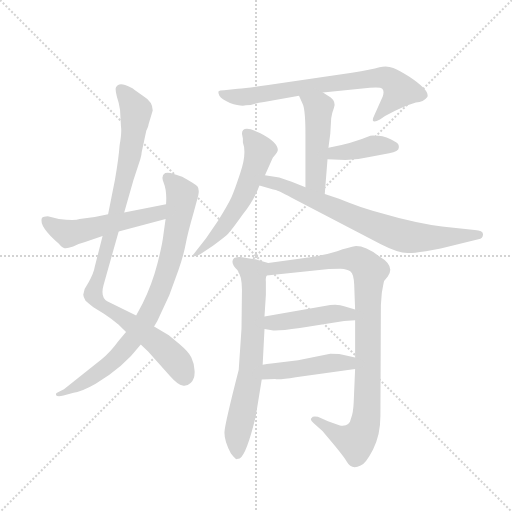
t = 0.00 s
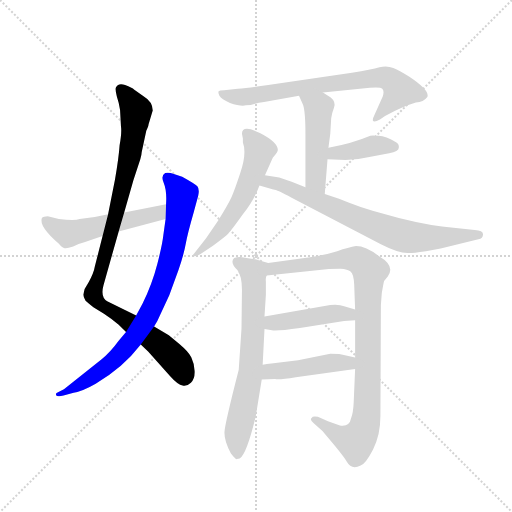
t = 1.97 s
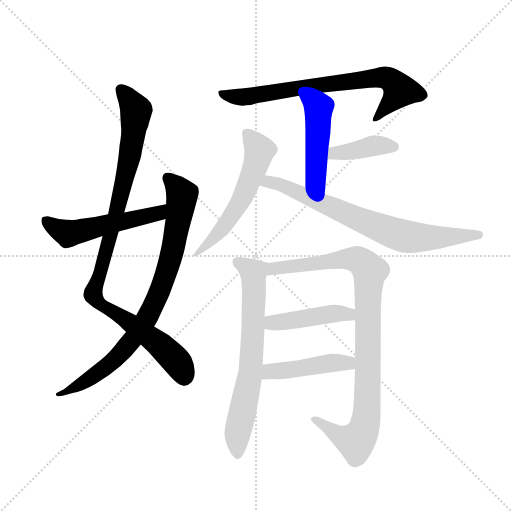
t = 3.94 s
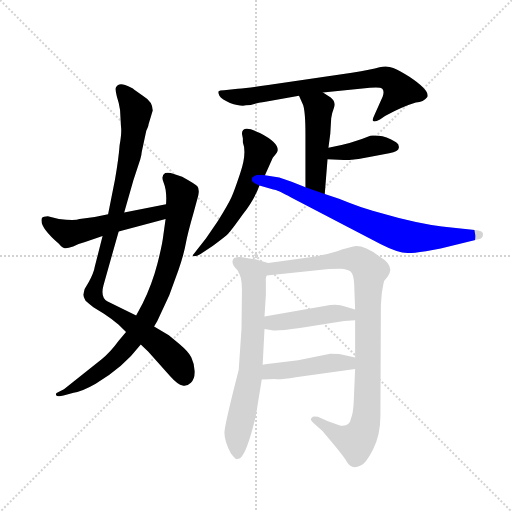
t = 5.91 s
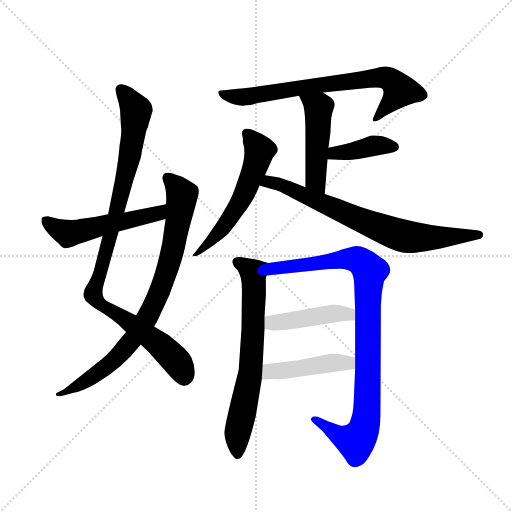
t = 7.88 s
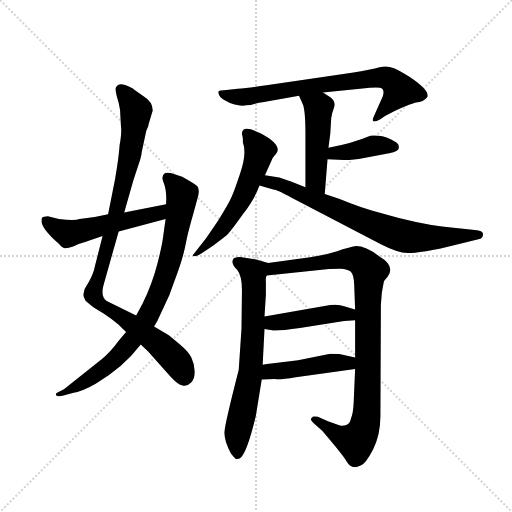
t = 9.85 s

The animated SVG that drew these frames (rendered in a browser with its animation timeline set to each time). Animation: 12 CSS @keyframes rules; one cycle of 9.85 s.

<svg version="1.1" viewBox="0 0 1024 1024" xmlns="http://www.w3.org/2000/svg">
  <g stroke="lightgray" stroke-dasharray="1,1" stroke-width="1" transform="scale(4, 4)">
    <line x1="0" y1="0" x2="256" y2="256"></line>
    <line x1="256" y1="0" x2="0" y2="256"></line>
    <line x1="128" y1="0" x2="128" y2="256"></line>
    <line x1="0" y1="128" x2="256" y2="128"></line>
  </g>
  <g transform="scale(0.92, -0.92) translate(60, -850)">
    <style type="text/css">
      
        @keyframes keyframes0 {
          from {
            stroke: blue;
            stroke-dashoffset: 996;
            stroke-width: 128;
          }
          76% {
            animation-timing-function: step-end;
            stroke: blue;
            stroke-dashoffset: 0;
            stroke-width: 128;
          }
          to {
            stroke: black;
            stroke-width: 1024;
          }
        }
        #make-me-a-hanzi-animation-0 {
          animation: keyframes0 1.060546875s both;
          animation-delay: 0s;
          animation-timing-function: linear;
        }
      
        @keyframes keyframes1 {
          from {
            stroke: blue;
            stroke-dashoffset: 846;
            stroke-width: 128;
          }
          73% {
            animation-timing-function: step-end;
            stroke: blue;
            stroke-dashoffset: 0;
            stroke-width: 128;
          }
          to {
            stroke: black;
            stroke-width: 1024;
          }
        }
        #make-me-a-hanzi-animation-1 {
          animation: keyframes1 0.9384765625s both;
          animation-delay: 1.060546875s;
          animation-timing-function: linear;
        }
      
        @keyframes keyframes2 {
          from {
            stroke: blue;
            stroke-dashoffset: 531;
            stroke-width: 128;
          }
          63% {
            animation-timing-function: step-end;
            stroke: blue;
            stroke-dashoffset: 0;
            stroke-width: 128;
          }
          to {
            stroke: black;
            stroke-width: 1024;
          }
        }
        #make-me-a-hanzi-animation-2 {
          animation: keyframes2 0.68212890625s both;
          animation-delay: 1.9990234375s;
          animation-timing-function: linear;
        }
      
        @keyframes keyframes3 {
          from {
            stroke: blue;
            stroke-dashoffset: 739;
            stroke-width: 128;
          }
          71% {
            animation-timing-function: step-end;
            stroke: blue;
            stroke-dashoffset: 0;
            stroke-width: 128;
          }
          to {
            stroke: black;
            stroke-width: 1024;
          }
        }
        #make-me-a-hanzi-animation-3 {
          animation: keyframes3 0.8513997395833334s both;
          animation-delay: 2.68115234375s;
          animation-timing-function: linear;
        }
      
        @keyframes keyframes4 {
          from {
            stroke: blue;
            stroke-dashoffset: 482;
            stroke-width: 128;
          }
          61% {
            animation-timing-function: step-end;
            stroke: blue;
            stroke-dashoffset: 0;
            stroke-width: 128;
          }
          to {
            stroke: black;
            stroke-width: 1024;
          }
        }
        #make-me-a-hanzi-animation-4 {
          animation: keyframes4 0.6422526041666666s both;
          animation-delay: 3.5325520833333335s;
          animation-timing-function: linear;
        }
      
        @keyframes keyframes5 {
          from {
            stroke: blue;
            stroke-dashoffset: 399;
            stroke-width: 128;
          }
          56% {
            animation-timing-function: step-end;
            stroke: blue;
            stroke-dashoffset: 0;
            stroke-width: 128;
          }
          to {
            stroke: black;
            stroke-width: 1024;
          }
        }
        #make-me-a-hanzi-animation-5 {
          animation: keyframes5 0.57470703125s both;
          animation-delay: 4.1748046875s;
          animation-timing-function: linear;
        }
      
        @keyframes keyframes6 {
          from {
            stroke: blue;
            stroke-dashoffset: 571;
            stroke-width: 128;
          }
          65% {
            animation-timing-function: step-end;
            stroke: blue;
            stroke-dashoffset: 0;
            stroke-width: 128;
          }
          to {
            stroke: black;
            stroke-width: 1024;
          }
        }
        #make-me-a-hanzi-animation-6 {
          animation: keyframes6 0.7146809895833334s both;
          animation-delay: 4.74951171875s;
          animation-timing-function: linear;
        }
      
        @keyframes keyframes7 {
          from {
            stroke: blue;
            stroke-dashoffset: 749;
            stroke-width: 128;
          }
          71% {
            animation-timing-function: step-end;
            stroke: blue;
            stroke-dashoffset: 0;
            stroke-width: 128;
          }
          to {
            stroke: black;
            stroke-width: 1024;
          }
        }
        #make-me-a-hanzi-animation-7 {
          animation: keyframes7 0.8595377604166666s both;
          animation-delay: 5.464192708333333s;
          animation-timing-function: linear;
        }
      
        @keyframes keyframes8 {
          from {
            stroke: blue;
            stroke-dashoffset: 699;
            stroke-width: 128;
          }
          69% {
            animation-timing-function: step-end;
            stroke: blue;
            stroke-dashoffset: 0;
            stroke-width: 128;
          }
          to {
            stroke: black;
            stroke-width: 1024;
          }
        }
        #make-me-a-hanzi-animation-8 {
          animation: keyframes8 0.81884765625s both;
          animation-delay: 6.32373046875s;
          animation-timing-function: linear;
        }
      
        @keyframes keyframes9 {
          from {
            stroke: blue;
            stroke-dashoffset: 966;
            stroke-width: 128;
          }
          76% {
            animation-timing-function: step-end;
            stroke: blue;
            stroke-dashoffset: 0;
            stroke-width: 128;
          }
          to {
            stroke: black;
            stroke-width: 1024;
          }
        }
        #make-me-a-hanzi-animation-9 {
          animation: keyframes9 1.0361328125s both;
          animation-delay: 7.142578125s;
          animation-timing-function: linear;
        }
      
        @keyframes keyframes10 {
          from {
            stroke: blue;
            stroke-dashoffset: 447;
            stroke-width: 128;
          }
          59% {
            animation-timing-function: step-end;
            stroke: blue;
            stroke-dashoffset: 0;
            stroke-width: 128;
          }
          to {
            stroke: black;
            stroke-width: 1024;
          }
        }
        #make-me-a-hanzi-animation-10 {
          animation: keyframes10 0.61376953125s both;
          animation-delay: 8.1787109375s;
          animation-timing-function: linear;
        }
      
        @keyframes keyframes11 {
          from {
            stroke: blue;
            stroke-dashoffset: 454;
            stroke-width: 128;
          }
          60% {
            animation-timing-function: step-end;
            stroke: blue;
            stroke-dashoffset: 0;
            stroke-width: 128;
          }
          to {
            stroke: black;
            stroke-width: 1024;
          }
        }
        #make-me-a-hanzi-animation-11 {
          animation: keyframes11 0.6194661458333334s both;
          animation-delay: 8.79248046875s;
          animation-timing-function: linear;
        }
      
    </style>
    
      <path d="M 263 580 L 272 610 Q 272 629 252 641 L 232 655 Q 227 659 212 665 Q 198 671 192 660 Q 190 656 194 640 Q 199 625 201 611 L 203 575 Q 205 562 200 534 Q 198 505 190 460 L 175 384 L 163 337 L 146 270 Q 144 257 133 237 L 124 222 L 121 209 Q 121 205 126 196 Q 135 188 143 182 L 166 168 Q 183 157 198 144 L 214 128 L 246 101 L 262 86 L 310 32 Q 327 13 337 12 Q 347 10 355 18 Q 364 26 363 44 Q 362 61 356 73 Q 350 85 330 102 L 307 121 L 275 140 L 236 164 L 173 195 Q 158 204 165 230 L 198 347 L 210 388 L 230 458 L 245 504 Q 248 514 248 519 L 258 566 Q 263 576 263 580 Z" fill="lightgray"></path>
    
      <path d="M 214 128 L 198 109 Q 179 83 161 69 L 79 4 L 64 -4 Q 61 -5 62 -9 Q 64 -13 78 -10 L 100 -4 Q 122 1 148 16 Q 207 50 246 101 L 275 140 L 282 152 L 308 208 L 328 263 Q 340 298 344 321 Q 348 343 361 388 L 371 425 Q 374 439 369 445 Q 365 450 336 466 L 318 472 Q 307 476 299 474 Q 289 468 296 452 Q 303 435 301 406 L 300 374 L 295 338 Q 293 319 282 276 Q 271 233 250 190 L 236 164 L 214 128 Z" fill="lightgray"></path>
    
      <path d="M 175 384 L 146 378 L 113 374 Q 103 369 68 374 L 44 380 Q 34 380 31 376 Q 24 358 68 320 Q 75 312 79 311 Q 84 309 99 314 Q 109 320 125 324 L 163 337 L 198 347 L 300 374 C 329 382 330 412 301 406 L 210 388 L 175 384 Z" fill="lightgray"></path>
    
      <path d="M 642 649 L 744 659 Q 767 661 771 657 Q 776 652 772 640 L 754 600 Q 749 590 751 587 Q 754 584 766 590 L 777 598 Q 817 619 844 627 Q 861 628 869 639 Q 875 653 830 683 Q 809 696 795 702 Q 782 708 765 704 Q 748 699 705 692 L 523 665 Q 481 659 457 657 L 427 654 Q 417 654 415 651 Q 414 648 417 642 Q 421 635 440 626 Q 457 620 468 620 Q 473 622 485 622 Q 499 626 514 628 L 590 642 L 642 649 Z" fill="lightgray"></path>
    
      <path d="M 646 428 L 652 504 L 654 529 L 658 559 L 660 593 Q 661 603 666 616 Q 671 628 659 638 L 642 649 C 617 665 578 669 590 642 L 599 622 Q 604 607 604 558 L 604 443 C 604 413 644 398 646 428 Z" fill="lightgray"></path>
    
      <path d="M 652 504 L 691 502 Q 715 502 740 508 L 786 517 Q 807 521 807 529 Q 808 537 801 541 Q 779 554 763 555 Q 748 556 745 555 Q 705 538 654 529 C 624 524 622 506 652 504 Z" fill="lightgray"></path>
    
      <path d="M 466 559 L 468 549 L 468 540 Q 477 517 462 473 Q 447 428 441 417 Q 436 406 414 370 L 388 332 L 359 295 Q 359 293 363 293 Q 368 293 376 298 L 403 316 Q 429 335 436 342 Q 443 349 468 384 Q 494 418 504 447 L 516 469 L 533 507 Q 544 520 544 524 Q 544 541 505 561 Q 466 580 466 559 Z" fill="lightgray"></path>
    
      <path d="M 504 447 L 534 438 Q 540 439 574 420 L 768 319 Q 805 300 826 300 Q 832 299 866 304 L 898 310 L 980 330 Q 990 331 990 340 Q 991 349 972 350 L 926 355 Q 879 358 807 376 L 750 392 Q 721 400 699 409 L 677 418 L 646 428 L 604 443 L 574 455 L 547 464 L 516 469 C 486 474 475 456 504 447 Z" fill="lightgray"></path>
    
      <path d="M 442 -136 Q 451 -147 451 -146 Q 454 -149 455 -148 Q 456 -147 461 -147 Q 476 -138 496 -55 L 509 25 L 511 57 L 515 135 L 515 162 L 518 209 L 518 238 Q 517 248 520 251 C 524 278 524 278 523 278 L 497 286 L 466 291 Q 457 292 449 289 Q 439 280 456 263 Q 466 250 466 220 L 465 136 L 459 46 Q 429 -71 428 -89 Q 427 -108 442 -136 Z" fill="lightgray"></path>
    
      <path d="M 712 48 L 709 -23 Q 708 -48 703 -60 Q 700 -78 679 -75 L 653 -66 L 631 -56 Q 619 -54 618 -58 Q 612 -62 622 -70 L 641 -87 L 667 -118 Q 690 -146 694 -154 Q 704 -172 724 -162 Q 735 -158 751 -127 Q 767 -96 767 -54 L 768 187 L 770 213 Q 774 236 775 239 L 783 249 Q 800 272 764 293 Q 735 315 714 315 Q 698 312 673 304 Q 648 296 614 291 L 523 278 C 493 274 490 248 520 251 L 655 265 Q 665 266 680 266 Q 696 265 702 260 Q 709 255 710 231 L 712 177 L 712 154 L 712 73 L 712 48 Z" fill="lightgray"></path>
    
      <path d="M 688 152 L 712 154 C 742 156 741 169 712 177 L 688 184 Q 678 189 658 187 L 515 162 C 485 157 486 141 515 135 L 531 132 Q 543 130 592 137 L 688 152 Z" fill="lightgray"></path>
    
      <path d="M 509 25 L 538 26 Q 547 24 583 30 L 712 48 C 742 52 741 67 712 73 L 680 80 Q 676 81 658 81 L 588 67 L 530 60 Q 520 59 511 57 C 482 51 479 24 509 25 Z" fill="lightgray"></path>
    
    
      <clipPath id="make-me-a-hanzi-clip-0">
        <path d="M 263 580 L 272 610 Q 272 629 252 641 L 232 655 Q 227 659 212 665 Q 198 671 192 660 Q 190 656 194 640 Q 199 625 201 611 L 203 575 Q 205 562 200 534 Q 198 505 190 460 L 175 384 L 163 337 L 146 270 Q 144 257 133 237 L 124 222 L 121 209 Q 121 205 126 196 Q 135 188 143 182 L 166 168 Q 183 157 198 144 L 214 128 L 246 101 L 262 86 L 310 32 Q 327 13 337 12 Q 347 10 355 18 Q 364 26 363 44 Q 362 61 356 73 Q 350 85 330 102 L 307 121 L 275 140 L 236 164 L 173 195 Q 158 204 165 230 L 198 347 L 210 388 L 230 458 L 245 504 Q 248 514 248 519 L 258 566 Q 263 576 263 580 Z"></path>
      </clipPath>
      <path clip-path="url(#make-me-a-hanzi-clip-0)" d="M 202 656 L 235 607 L 231 566 L 186 358 L 142 210 L 167 182 L 210 158 L 294 94 L 323 66 L 341 31" fill="none" id="make-me-a-hanzi-animation-0" stroke-dasharray="868 1736" stroke-linecap="round"></path>
    
      <clipPath id="make-me-a-hanzi-clip-1">
        <path d="M 214 128 L 198 109 Q 179 83 161 69 L 79 4 L 64 -4 Q 61 -5 62 -9 Q 64 -13 78 -10 L 100 -4 Q 122 1 148 16 Q 207 50 246 101 L 275 140 L 282 152 L 308 208 L 328 263 Q 340 298 344 321 Q 348 343 361 388 L 371 425 Q 374 439 369 445 Q 365 450 336 466 L 318 472 Q 307 476 299 474 Q 289 468 296 452 Q 303 435 301 406 L 300 374 L 295 338 Q 293 319 282 276 Q 271 233 250 190 L 236 164 L 214 128 Z"></path>
      </clipPath>
      <path clip-path="url(#make-me-a-hanzi-clip-1)" d="M 304 464 L 336 426 L 331 387 L 308 279 L 265 168 L 233 118 L 178 59 L 113 13 L 66 -8" fill="none" id="make-me-a-hanzi-animation-1" stroke-dasharray="718 1436" stroke-linecap="round"></path>
    
      <clipPath id="make-me-a-hanzi-clip-2">
        <path d="M 175 384 L 146 378 L 113 374 Q 103 369 68 374 L 44 380 Q 34 380 31 376 Q 24 358 68 320 Q 75 312 79 311 Q 84 309 99 314 Q 109 320 125 324 L 163 337 L 198 347 L 300 374 C 329 382 330 412 301 406 L 210 388 L 175 384 Z"></path>
      </clipPath>
      <path clip-path="url(#make-me-a-hanzi-clip-2)" d="M 40 371 L 88 342 L 274 383 L 289 390 L 294 401" fill="none" id="make-me-a-hanzi-animation-2" stroke-dasharray="403 806" stroke-linecap="round"></path>
    
      <clipPath id="make-me-a-hanzi-clip-3">
        <path d="M 642 649 L 744 659 Q 767 661 771 657 Q 776 652 772 640 L 754 600 Q 749 590 751 587 Q 754 584 766 590 L 777 598 Q 817 619 844 627 Q 861 628 869 639 Q 875 653 830 683 Q 809 696 795 702 Q 782 708 765 704 Q 748 699 705 692 L 523 665 Q 481 659 457 657 L 427 654 Q 417 654 415 651 Q 414 648 417 642 Q 421 635 440 626 Q 457 620 468 620 Q 473 622 485 622 Q 499 626 514 628 L 590 642 L 642 649 Z"></path>
      </clipPath>
      <path clip-path="url(#make-me-a-hanzi-clip-3)" d="M 422 648 L 452 639 L 479 640 L 654 668 L 782 680 L 810 653 L 758 592" fill="none" id="make-me-a-hanzi-animation-3" stroke-dasharray="611 1222" stroke-linecap="round"></path>
    
      <clipPath id="make-me-a-hanzi-clip-4">
        <path d="M 646 428 L 652 504 L 654 529 L 658 559 L 660 593 Q 661 603 666 616 Q 671 628 659 638 L 642 649 C 617 665 578 669 590 642 L 599 622 Q 604 607 604 558 L 604 443 C 604 413 644 398 646 428 Z"></path>
      </clipPath>
      <path clip-path="url(#make-me-a-hanzi-clip-4)" d="M 597 639 L 632 614 L 626 459 L 641 436" fill="none" id="make-me-a-hanzi-animation-4" stroke-dasharray="354 708" stroke-linecap="round"></path>
    
      <clipPath id="make-me-a-hanzi-clip-5">
        <path d="M 652 504 L 691 502 Q 715 502 740 508 L 786 517 Q 807 521 807 529 Q 808 537 801 541 Q 779 554 763 555 Q 748 556 745 555 Q 705 538 654 529 C 624 524 622 506 652 504 Z"></path>
      </clipPath>
      <path clip-path="url(#make-me-a-hanzi-clip-5)" d="M 659 510 L 668 518 L 707 521 L 756 534 L 797 531" fill="none" id="make-me-a-hanzi-animation-5" stroke-dasharray="271 542" stroke-linecap="round"></path>
    
      <clipPath id="make-me-a-hanzi-clip-6">
        <path d="M 466 559 L 468 549 L 468 540 Q 477 517 462 473 Q 447 428 441 417 Q 436 406 414 370 L 388 332 L 359 295 Q 359 293 363 293 Q 368 293 376 298 L 403 316 Q 429 335 436 342 Q 443 349 468 384 Q 494 418 504 447 L 516 469 L 533 507 Q 544 520 544 524 Q 544 541 505 561 Q 466 580 466 559 Z"></path>
      </clipPath>
      <path clip-path="url(#make-me-a-hanzi-clip-6)" d="M 477 560 L 504 523 L 471 428 L 422 351 L 377 306 L 364 301" fill="none" id="make-me-a-hanzi-animation-6" stroke-dasharray="443 886" stroke-linecap="round"></path>
    
      <clipPath id="make-me-a-hanzi-clip-7">
        <path d="M 504 447 L 534 438 Q 540 439 574 420 L 768 319 Q 805 300 826 300 Q 832 299 866 304 L 898 310 L 980 330 Q 990 331 990 340 Q 991 349 972 350 L 926 355 Q 879 358 807 376 L 750 392 Q 721 400 699 409 L 677 418 L 646 428 L 604 443 L 574 455 L 547 464 L 516 469 C 486 474 475 456 504 447 Z"></path>
      </clipPath>
      <path clip-path="url(#make-me-a-hanzi-clip-7)" d="M 513 449 L 523 455 L 550 449 L 717 374 L 817 337 L 866 333 L 981 339" fill="none" id="make-me-a-hanzi-animation-7" stroke-dasharray="621 1242" stroke-linecap="round"></path>
    
      <clipPath id="make-me-a-hanzi-clip-8">
        <path d="M 442 -136 Q 451 -147 451 -146 Q 454 -149 455 -148 Q 456 -147 461 -147 Q 476 -138 496 -55 L 509 25 L 511 57 L 515 135 L 515 162 L 518 209 L 518 238 Q 517 248 520 251 C 524 278 524 278 523 278 L 497 286 L 466 291 Q 457 292 449 289 Q 439 280 456 263 Q 466 250 466 220 L 465 136 L 459 46 Q 429 -71 428 -89 Q 427 -108 442 -136 Z"></path>
      </clipPath>
      <path clip-path="url(#make-me-a-hanzi-clip-8)" d="M 455 281 L 491 257 L 492 213 L 485 43 L 456 -93 L 457 -140" fill="none" id="make-me-a-hanzi-animation-8" stroke-dasharray="571 1142" stroke-linecap="round"></path>
    
      <clipPath id="make-me-a-hanzi-clip-9">
        <path d="M 712 48 L 709 -23 Q 708 -48 703 -60 Q 700 -78 679 -75 L 653 -66 L 631 -56 Q 619 -54 618 -58 Q 612 -62 622 -70 L 641 -87 L 667 -118 Q 690 -146 694 -154 Q 704 -172 724 -162 Q 735 -158 751 -127 Q 767 -96 767 -54 L 768 187 L 770 213 Q 774 236 775 239 L 783 249 Q 800 272 764 293 Q 735 315 714 315 Q 698 312 673 304 Q 648 296 614 291 L 523 278 C 493 274 490 248 520 251 L 655 265 Q 665 266 680 266 Q 696 265 702 260 Q 709 255 710 231 L 712 177 L 712 154 L 712 73 L 712 48 Z"></path>
      </clipPath>
      <path clip-path="url(#make-me-a-hanzi-clip-9)" d="M 527 257 L 535 267 L 702 288 L 729 278 L 744 261 L 738 -33 L 729 -86 L 713 -110 L 680 -98 L 625 -62" fill="none" id="make-me-a-hanzi-animation-9" stroke-dasharray="838 1676" stroke-linecap="round"></path>
    
      <clipPath id="make-me-a-hanzi-clip-10">
        <path d="M 688 152 L 712 154 C 742 156 741 169 712 177 L 688 184 Q 678 189 658 187 L 515 162 C 485 157 486 141 515 135 L 531 132 Q 543 130 592 137 L 688 152 Z"></path>
      </clipPath>
      <path clip-path="url(#make-me-a-hanzi-clip-10)" d="M 520 142 L 536 149 L 664 168 L 698 167 L 705 160" fill="none" id="make-me-a-hanzi-animation-10" stroke-dasharray="319 638" stroke-linecap="round"></path>
    
      <clipPath id="make-me-a-hanzi-clip-11">
        <path d="M 509 25 L 538 26 Q 547 24 583 30 L 712 48 C 742 52 741 67 712 73 L 680 80 Q 676 81 658 81 L 588 67 L 530 60 Q 520 59 511 57 C 482 51 479 24 509 25 Z"></path>
      </clipPath>
      <path clip-path="url(#make-me-a-hanzi-clip-11)" d="M 516 30 L 528 43 L 655 61 L 697 61 L 705 67" fill="none" id="make-me-a-hanzi-animation-11" stroke-dasharray="326 652" stroke-linecap="round"></path>
    
  </g>
</svg>
